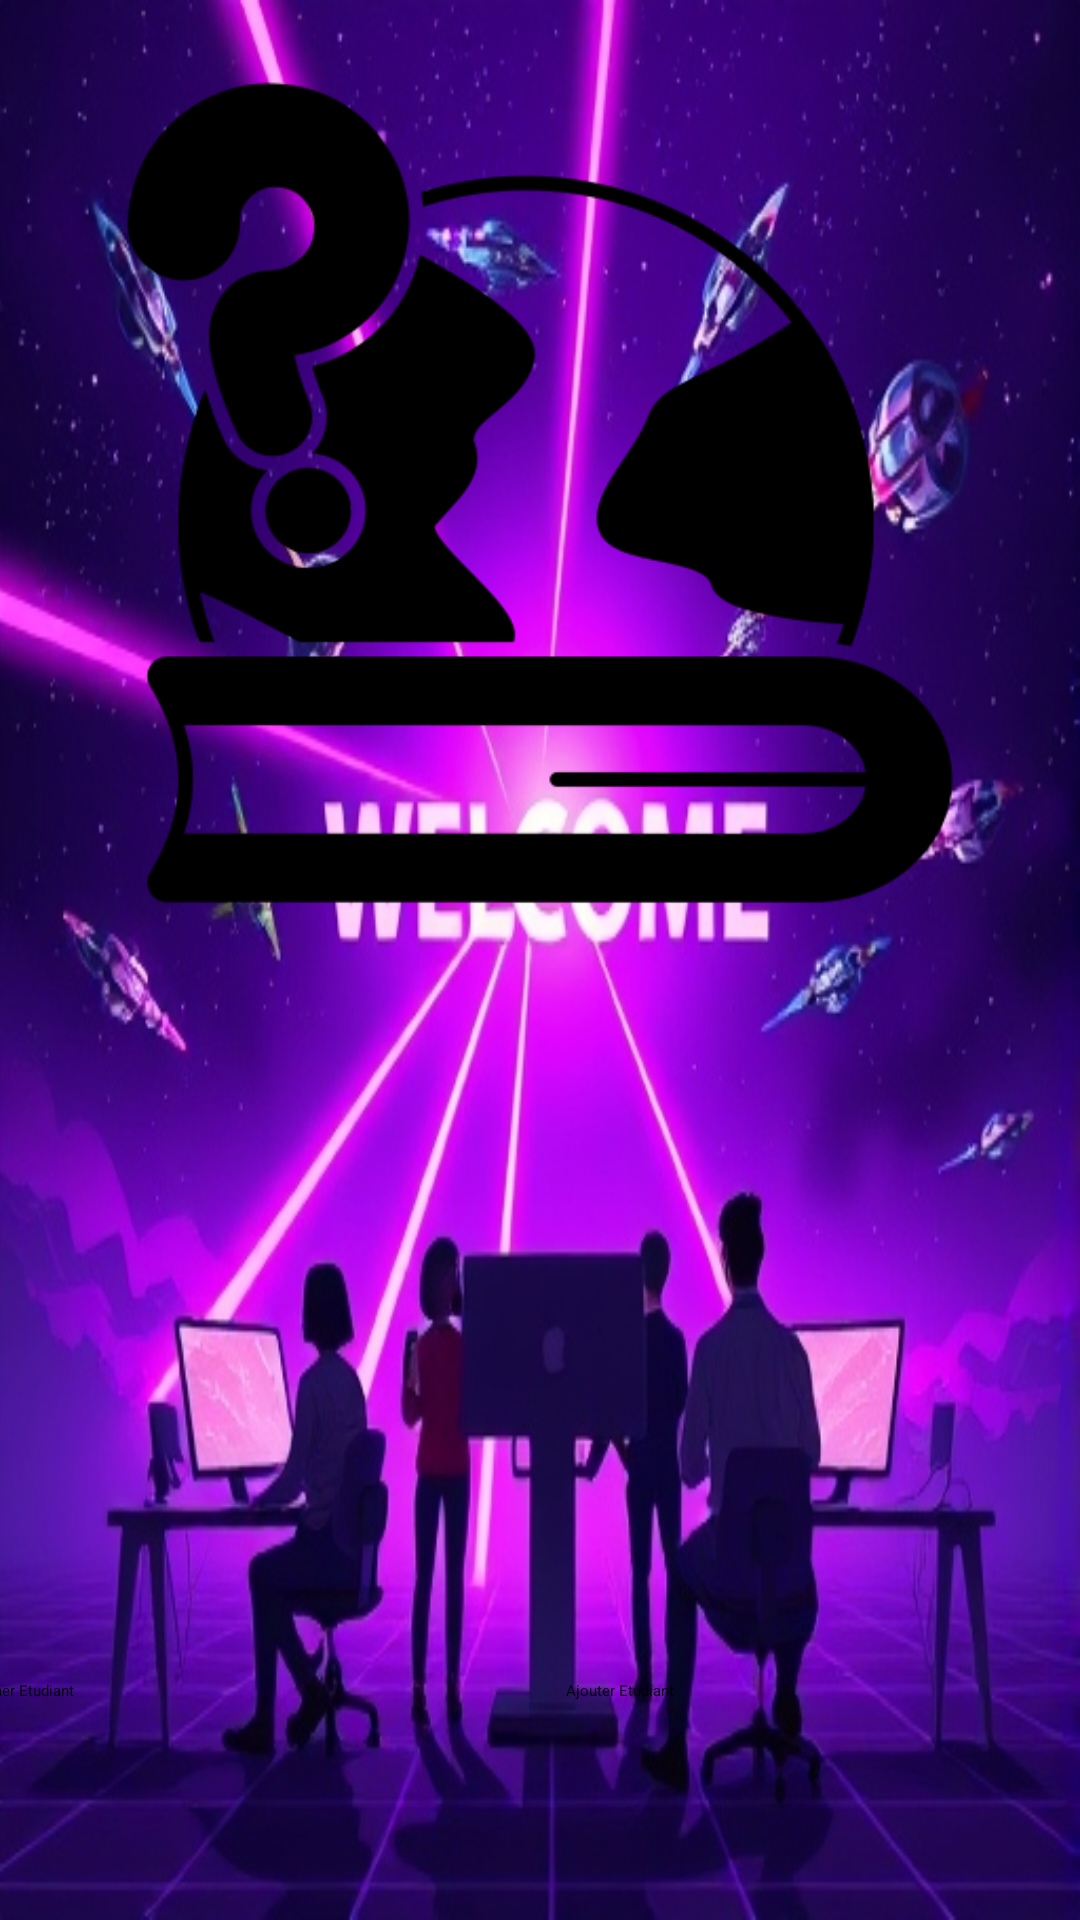

Write the Android layout XML for this screen, with the resource values it uses.
<!-- AndroidManifest.xml: application theme Theme.Projetws -->
<!-- res/layout/activity_splash_view.xml -->
<androidx.constraintlayout.widget.ConstraintLayout xmlns:android="http://schemas.android.com/apk/res/android"
    xmlns:app="http://schemas.android.com/apk/res-auto"
    xmlns:tools="http://schemas.android.com/tools"
    android:id="@+id/main"
    android:layout_width="match_parent"
    android:layout_height="match_parent"
    android:background="@drawable/backr3"
    android:orientation="vertical"
    tools:context=".SplashView">


    <Button
        android:id="@+id/button"
        android:layout_width="186dp"
        android:layout_height="45dp"
        android:layout_marginStart="25dp"
        android:layout_marginEnd="5dp"
        android:layout_marginBottom="35dp"
        android:backgroundTint="#7B1FA2"
        android:text="@string/affiche"
        app:layout_constraintBottom_toBottomOf="parent"
        app:layout_constraintEnd_toStartOf="@+id/button2"
        app:layout_constraintStart_toStartOf="parent" />

    <Button
        android:id="@+id/button2"
        android:layout_width="184dp"
        android:layout_height="45dp"
        android:layout_marginStart="10dp"
        android:layout_marginEnd="25dp"
        android:layout_marginBottom="35dp"
        android:backgroundTint="#7B1FA2"
        android:text="@string/ajout"
        app:layout_constraintBottom_toBottomOf="parent"
        app:layout_constraintEnd_toEndOf="parent"
        app:layout_constraintStart_toEndOf="@+id/button" />

    <ImageView
        android:id="@+id/imageView"
        android:layout_width="309dp"
        android:layout_height="321dp"
        android:layout_marginTop="4dp"
        android:src="@drawable/splash"
        app:layout_constraintEnd_toEndOf="parent"
        app:layout_constraintStart_toStartOf="parent"
        app:layout_constraintTop_toTopOf="parent" />

</androidx.constraintlayout.widget.ConstraintLayout>
<!-- resources referenced by this layout -->
<resources>
  <!-- drawable backr3: png bitmap (drawable, 134992 bytes) -->
  <!-- drawable splash: png bitmap (drawable, 16217 bytes) -->
  <string name="affiche">Afficher Etudiant</string>
  <string name="ajout">Ajouter Etudiant</string>
</resources>
